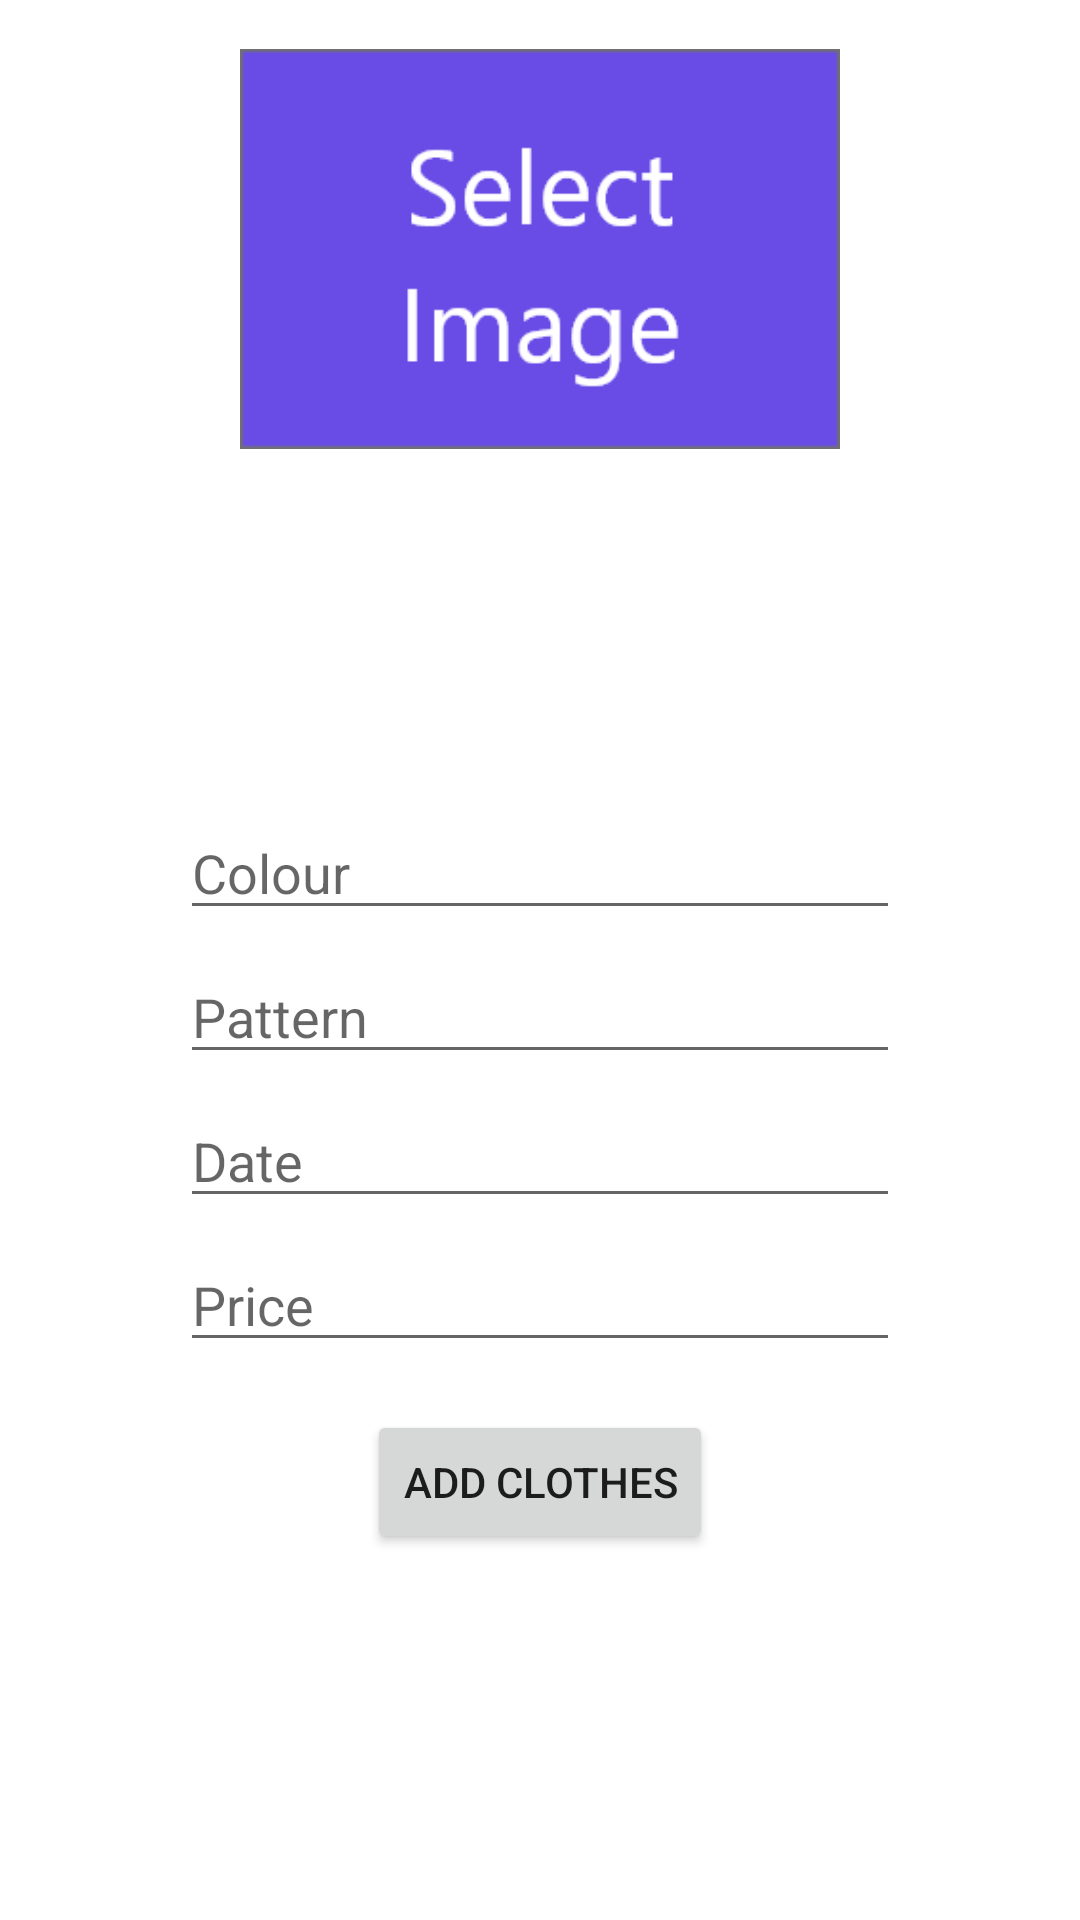

Produce the Android XML layout that renders to this screen, including the resource entries it uses.
<!-- AndroidManifest.xml: application theme Theme.MyWardrobe -->
<!-- res/layout/activity_add_clothes.xml -->
<?xml version="1.0" encoding="utf-8"?>
<androidx.constraintlayout.widget.ConstraintLayout xmlns:android="http://schemas.android.com/apk/res/android"
    xmlns:app="http://schemas.android.com/apk/res-auto"
    xmlns:tools="http://schemas.android.com/tools"
    android:layout_width="match_parent"
    android:layout_height="match_parent"
    tools:context=".AddClothesActivity">

    <TextView
        android:id="@+id/sectionText"
        android:layout_width="240dp"
        android:layout_height="40dp"
        android:layout_marginTop="16dp"
        app:layout_constraintEnd_toEndOf="parent"
        app:layout_constraintHorizontal_bias="0.5"
        app:layout_constraintStart_toStartOf="parent"
        app:layout_constraintTop_toBottomOf="@+id/addClothesImage" />

    <EditText
        android:id="@+id/colourText"
        android:layout_width="240dp"
        android:layout_height="40dp"
        android:layout_marginTop="8dp"
        android:ems="10"
        android:hint="Colour"
        android:inputType="textPersonName"
        app:layout_constraintEnd_toEndOf="parent"
        app:layout_constraintHorizontal_bias="0.5"
        app:layout_constraintStart_toStartOf="parent"
        app:layout_constraintTop_toBottomOf="@+id/typeText" />

    <EditText
        android:id="@+id/dateText"
        android:layout_width="240dp"
        android:layout_height="40dp"
        android:layout_marginTop="8dp"
        android:ems="10"
        android:hint="Date"
        android:inputType="date"
        app:layout_constraintEnd_toEndOf="parent"
        app:layout_constraintHorizontal_bias="0.5"
        app:layout_constraintStart_toStartOf="parent"
        app:layout_constraintTop_toBottomOf="@+id/patternText" />

    <EditText
        android:id="@+id/patternText"
        android:layout_width="240dp"
        android:layout_height="40dp"
        android:layout_marginTop="8dp"
        android:ems="10"
        android:hint="Pattern"
        android:inputType="textPersonName"
        app:layout_constraintEnd_toEndOf="parent"
        app:layout_constraintHorizontal_bias="0.5"
        app:layout_constraintStart_toStartOf="parent"
        app:layout_constraintTop_toBottomOf="@+id/colourText" />

    <EditText
        android:id="@+id/priceText"
        android:layout_width="240dp"
        android:layout_height="40dp"
        android:layout_marginTop="8dp"
        android:ems="10"
        android:hint="Price"
        android:inputType="numberDecimal"
        app:layout_constraintEnd_toEndOf="parent"
        app:layout_constraintHorizontal_bias="0.5"
        app:layout_constraintStart_toStartOf="parent"
        app:layout_constraintTop_toBottomOf="@+id/dateText" />

    <TextView
        android:id="@+id/typeText"
        android:layout_width="240dp"
        android:layout_height="40dp"
        android:layout_marginTop="8dp"
        app:layout_constraintEnd_toEndOf="parent"
        app:layout_constraintHorizontal_bias="0.5"
        app:layout_constraintStart_toStartOf="parent"
        app:layout_constraintTop_toBottomOf="@+id/sectionText" />

    <ImageView
        android:id="@+id/addClothesImage"
        android:layout_width="200dp"
        android:layout_height="150dp"
        android:layout_marginTop="8dp"
        android:onClick="selectImage"
        app:layout_constraintEnd_toEndOf="parent"
        app:layout_constraintHorizontal_bias="0.5"
        app:layout_constraintStart_toStartOf="parent"
        app:layout_constraintTop_toTopOf="parent"
        app:srcCompat="@drawable/selectimage" />

    <Button
        android:id="@+id/addClothesButton"
        android:layout_width="wrap_content"
        android:layout_height="wrap_content"
        android:layout_marginTop="16dp"
        android:onClick="save"
        android:text="Add Clothes"
        app:layout_constraintEnd_toEndOf="parent"
        app:layout_constraintHorizontal_bias="0.5"
        app:layout_constraintStart_toStartOf="parent"
        app:layout_constraintTop_toBottomOf="@+id/priceText" />

</androidx.constraintlayout.widget.ConstraintLayout>
<!-- resources referenced by this layout -->
<resources>
  <!-- drawable selectimage: png bitmap (drawable-hdpi, 6492 bytes) -->
  <style name="Theme.MyWardrobe" parent="Theme.MaterialComponents.DayNight.DarkActionBar">
          
          <item name="colorPrimary">@color/purple_500</item>
          <item name="colorPrimaryVariant">@color/purple_700</item>
          <item name="colorOnPrimary">@color/white</item>
          
          <item name="colorSecondary">@color/teal_200</item>
          <item name="colorSecondaryVariant">@color/teal_700</item>
          <item name="colorOnSecondary">@color/black</item>
          
          <item name="android:statusBarColor" tools:targetApi="l">?attr/colorPrimaryVariant</item>
          
      </style>
  <!-- not gathered from this repository: default colours our renderer supplied (Android Studio template values) -->
  <color name="purple_500">#FF6200EE</color>
  <color name="purple_700">#FF3700B3</color>
  <color name="teal_200">#FF03DAC5</color>
  <color name="teal_700">#FF018786</color>
  <color name="black">#FF000000</color>
  <color name="white">#FFFFFFFF</color>
</resources>
